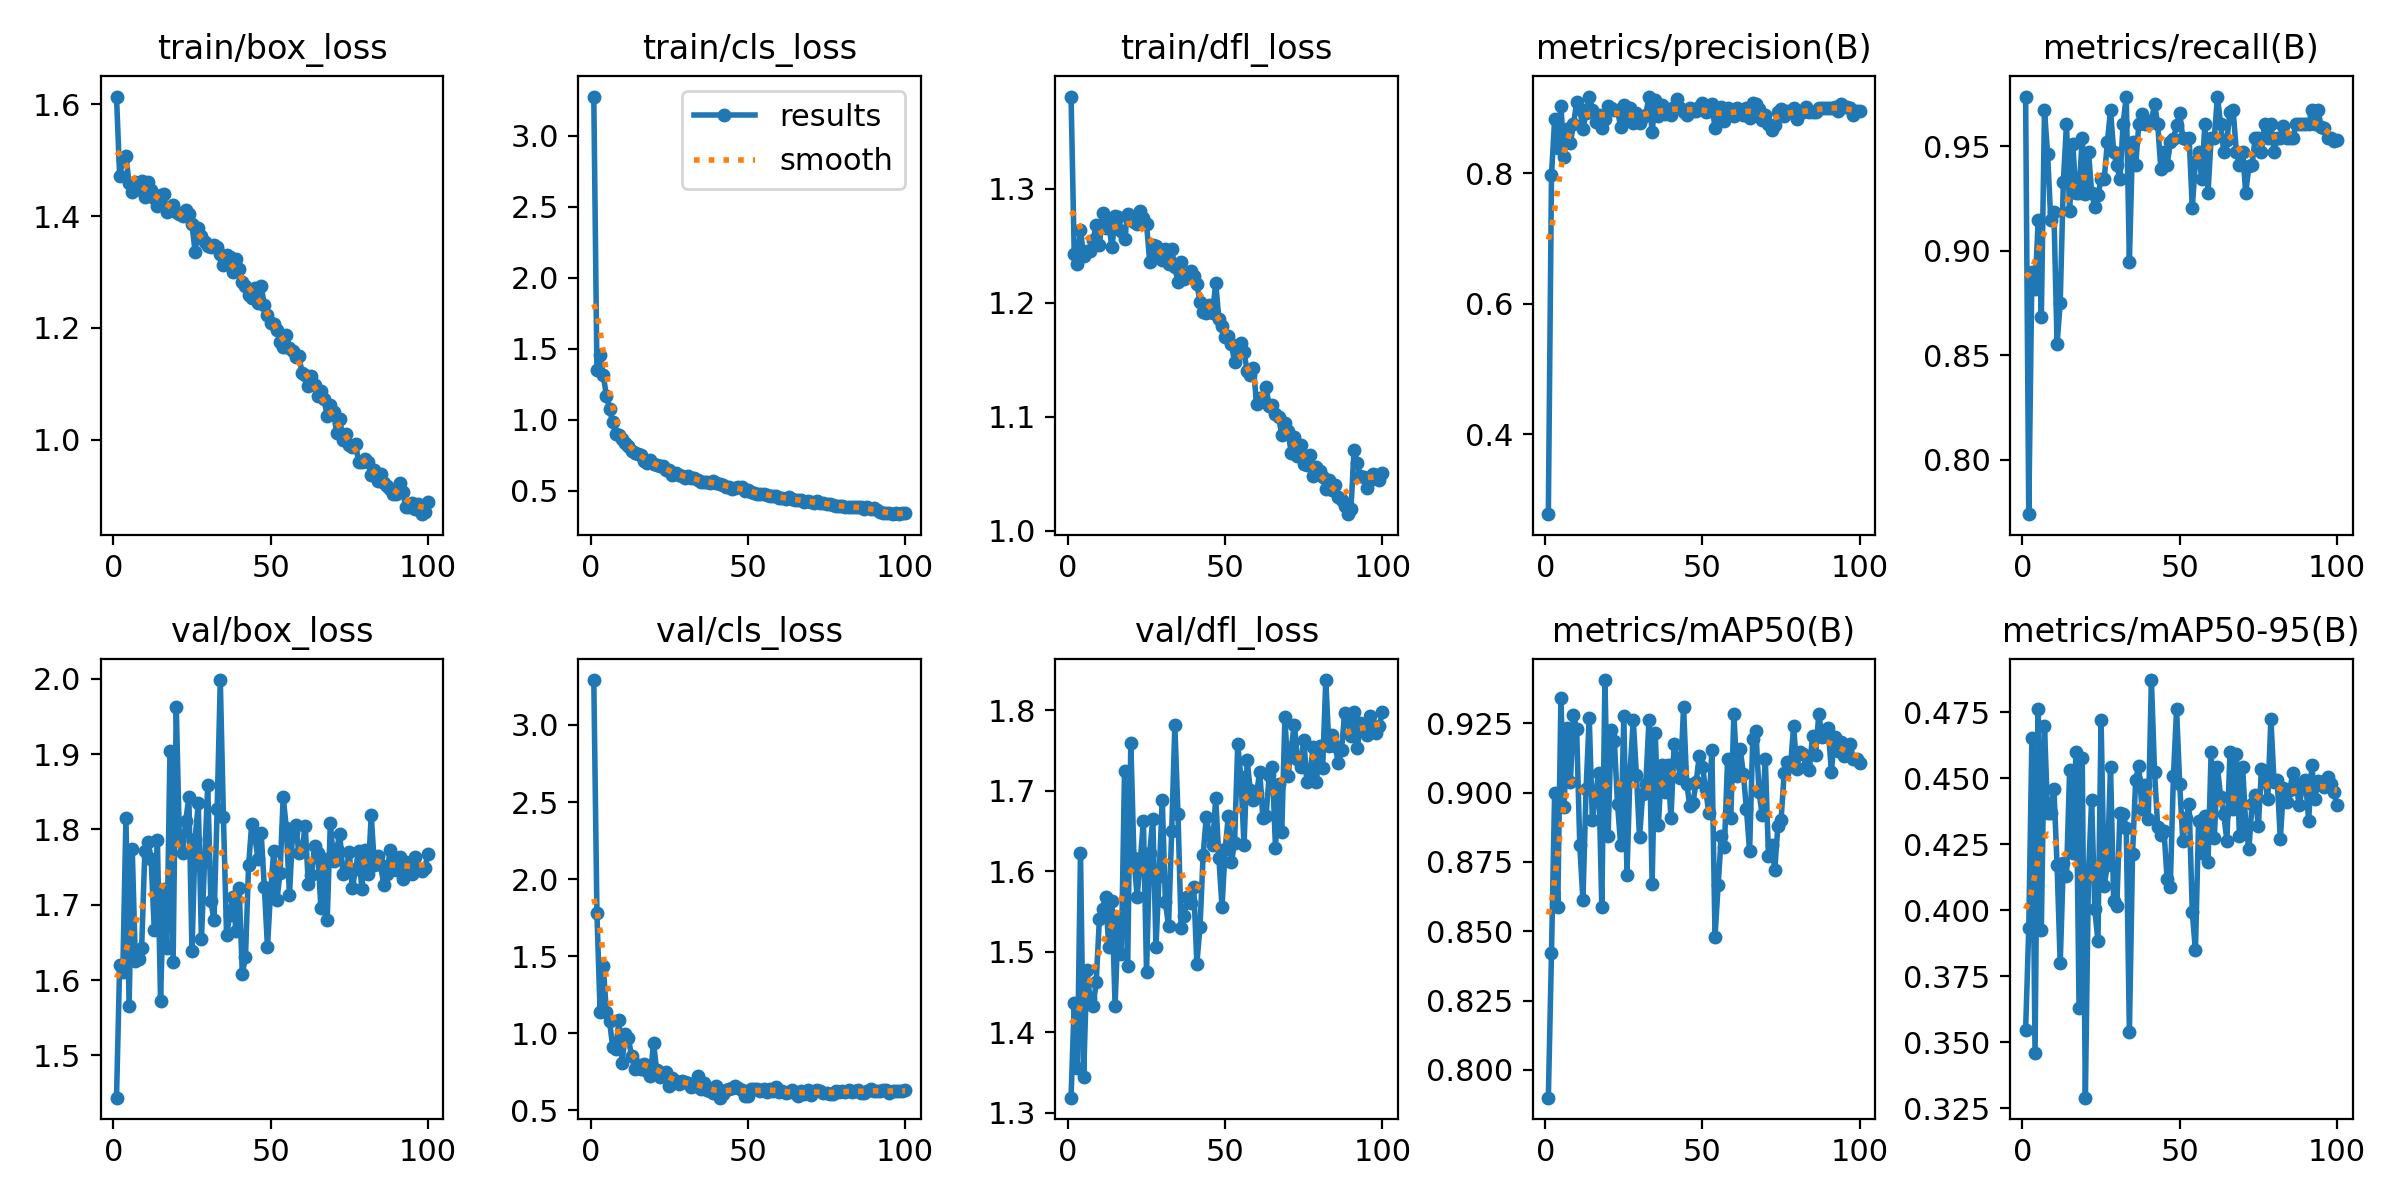

The file beside this chart, header and first rows:
epoch, train/box_loss, train/cls_loss, train/dfl_loss, metrics/precision(B), metrics/recall(B), metrics/mAP50(B), metrics/mAP50-95(B), val/box_loss, val/cls_loss, val/dfl_loss, lr/pg0, lr/pg1, lr/pg2
1, 1.614, 3.275, 1.381, 0.2772, 0.9737, 0.79, 0.3545, 1.444, 3.292, 1.319, 0.0704, 0.003289, 0.003289
2, 1.471, 1.35, 1.243, 0.7968, 0.7739, 0.8421, 0.393, 1.62, 1.779, 1.437, 0.0404, 0.006621, 0.006621
3, 1.501, 1.453, 1.234, 0.8825, 0.8897, 0.8997, 0.4653, 1.611, 1.139, 1.356, 0.01039, 0.009946, 0.009946
4, 1.507, 1.316, 1.264, 0.8394, 0.8816, 0.8587, 0.3457, 1.815, 1.438, 1.623, 0.009978, 0.009978, 0.009978
5, 1.459, 1.17, 1.241, 0.9039, 0.9145, 0.9341, 0.4763, 1.566, 1.139, 1.345, 0.009978, 0.009978, 0.009978
6, 1.444, 1.077, 1.246, 0.825, 0.8684, 0.8947, 0.3926, 1.774, 1.078, 1.477, 0.009961, 0.009961, 0.009961
7, 1.462, 0.9821, 1.246, 0.8681, 0.9671, 0.9232, 0.4697, 1.625, 0.9134, 1.443, 0.009939, 0.009939, 0.009939
8, 1.448, 0.8992, 1.255, 0.8469, 0.9461, 0.9038, 0.4366, 1.628, 0.8971, 1.432, 0.009912, 0.009912, 0.009912
9, 1.463, 0.8941, 1.268, 0.8751, 0.9145, 0.928, 0.4369, 1.643, 1.084, 1.462, 0.009881, 0.009881, 0.009881
10, 1.435, 0.8656, 1.25, 0.9088, 0.9183, 0.9227, 0.446, 1.771, 0.8094, 1.54, 0.009845, 0.009845, 0.009845
11, 1.461, 0.838, 1.279, 0.8983, 0.8553, 0.881, 0.4173, 1.784, 0.9974, 1.554, 0.009803, 0.009803, 0.009803
12, 1.447, 0.8156, 1.265, 0.8684, 0.875, 0.8611, 0.3798, 1.76, 0.9682, 1.568, 0.009758, 0.009758, 0.009758
13, 1.433, 0.783, 1.269, 0.893, 0.9329, 0.9013, 0.4179, 1.667, 0.8534, 1.506, 0.009707, 0.009707, 0.009707
14, 1.418, 0.7692, 1.248, 0.9162, 0.9605, 0.927, 0.4129, 1.785, 0.7647, 1.562, 0.009652, 0.009652, 0.009652
15, 1.438, 0.7616, 1.276, 0.8972, 0.9187, 0.8902, 0.4532, 1.573, 0.7912, 1.433, 0.009593, 0.009593, 0.009593
16, 1.44, 0.7491, 1.275, 0.8784, 0.951, 0.899, 0.4215, 1.721, 0.7661, 1.539, 0.009529, 0.009529, 0.009529
17, 1.407, 0.7124, 1.263, 0.8891, 0.9276, 0.9072, 0.4601, 1.642, 0.8024, 1.497, 0.009461, 0.009461, 0.009461
18, 1.411, 0.6958, 1.256, 0.8692, 0.9276, 0.8588, 0.3628, 1.904, 0.7519, 1.724, 0.009388, 0.009388, 0.009388
19, 1.42, 0.7155, 1.278, 0.8838, 0.9539, 0.9406, 0.4577, 1.624, 0.7223, 1.482, 0.009311, 0.009311, 0.009311
20, 1.408, 0.6916, 1.274, 0.9038, 0.9273, 0.8845, 0.3289, 1.963, 0.9363, 1.759, 0.009229, 0.009229, 0.009229
21, 1.403, 0.6796, 1.271, 0.8996, 0.9474, 0.9227, 0.4145, 1.784, 0.7587, 1.617, 0.009144, 0.009144, 0.009144
22, 1.4, 0.6717, 1.269, 0.8974, 0.9276, 0.9185, 0.4416, 1.769, 0.718, 1.568, 0.009055, 0.009055, 0.009055
23, 1.411, 0.6743, 1.28, 0.8973, 0.9211, 0.8957, 0.4003, 1.811, 0.738, 1.612, 0.008961, 0.008961, 0.008961
24, 1.403, 0.6491, 1.274, 0.8702, 0.9265, 0.8811, 0.3881, 1.843, 0.7503, 1.663, 0.008864, 0.008864, 0.008864
25, 1.385, 0.6448, 1.269, 0.9052, 0.9342, 0.9275, 0.472, 1.638, 0.6587, 1.475, 0.008763, 0.008763, 0.008763
26, 1.336, 0.6122, 1.236, 0.8837, 0.9342, 0.8704, 0.4092, 1.788, 0.7096, 1.623, 0.008658, 0.008658, 0.008658
27, 1.379, 0.6273, 1.25, 0.9004, 0.9518, 0.9078, 0.4171, 1.835, 0.6889, 1.665, 0.00855, 0.00855, 0.00855
28, 1.364, 0.6118, 1.249, 0.8763, 0.9671, 0.9262, 0.4544, 1.655, 0.6695, 1.505, 0.008438, 0.008438, 0.008438
29, 1.353, 0.6052, 1.241, 0.8918, 0.9474, 0.9065, 0.4036, 1.757, 0.6894, 1.594, 0.008323, 0.008323, 0.008323
30, 1.346, 0.5907, 1.237, 0.8773, 0.9408, 0.8839, 0.4017, 1.858, 0.684, 1.689, 0.008205, 0.008205, 0.008205
31, 1.345, 0.6018, 1.248, 0.8861, 0.9342, 0.8995, 0.4368, 1.704, 0.6791, 1.561, 0.008084, 0.008084, 0.008084
32, 1.348, 0.5893, 1.234, 0.89, 0.9605, 0.9032, 0.4364, 1.68, 0.6502, 1.532, 0.007959, 0.007959, 0.007959
33, 1.344, 0.5914, 1.247, 0.9176, 0.9737, 0.9261, 0.4312, 1.827, 0.6554, 1.65, 0.007832, 0.007832, 0.007832
34, 1.332, 0.5746, 1.231, 0.863, 0.8947, 0.8671, 0.3538, 1.998, 0.725, 1.781, 0.007702, 0.007702, 0.007702
35, 1.312, 0.564, 1.218, 0.9118, 0.9521, 0.9213, 0.4213, 1.816, 0.6365, 1.671, 0.00757, 0.00757, 0.00757
36, 1.331, 0.5651, 1.236, 0.8876, 0.9408, 0.8883, 0.4495, 1.659, 0.6777, 1.53, 0.007435, 0.007435, 0.007435
37, 1.328, 0.5629, 1.22, 0.9051, 0.9605, 0.9101, 0.4546, 1.686, 0.6291, 1.544, 0.007297, 0.007297, 0.007297
38, 1.3, 0.5528, 1.224, 0.8907, 0.9655, 0.9004, 0.4383, 1.71, 0.628, 1.568, 0.007158, 0.007158, 0.007158
39, 1.323, 0.5716, 1.227, 0.8991, 0.9605, 0.9099, 0.4475, 1.665, 0.6152, 1.56, 0.007016, 0.007016, 0.007016
40, 1.305, 0.5576, 1.223, 0.8886, 0.9605, 0.8907, 0.4345, 1.723, 0.659, 1.581, 0.006872, 0.006872, 0.006872
41, 1.283, 0.548, 1.216, 0.9013, 0.9618, 0.9176, 0.4872, 1.609, 0.5817, 1.485, 0.006727, 0.006727, 0.006727
42, 1.275, 0.5392, 1.201, 0.9133, 0.9702, 0.9121, 0.4523, 1.63, 0.6044, 1.53, 0.00658, 0.00658, 0.00658
43, 1.259, 0.5279, 1.192, 0.9006, 0.9605, 0.9053, 0.4314, 1.753, 0.6295, 1.62, 0.006431, 0.006431, 0.006431
44, 1.253, 0.5255, 1.191, 0.8936, 0.9391, 0.9308, 0.4283, 1.808, 0.6364, 1.668, 0.006281, 0.006281, 0.006281
45, 1.271, 0.5144, 1.198, 0.8888, 0.9474, 0.9032, 0.4299, 1.79, 0.6424, 1.645, 0.00613, 0.00613, 0.00613
46, 1.244, 0.5162, 1.191, 0.8994, 0.9411, 0.8951, 0.4117, 1.761, 0.6555, 1.633, 0.005978, 0.005978, 0.005978
47, 1.275, 0.5299, 1.218, 0.8949, 0.9519, 0.8964, 0.4089, 1.795, 0.6461, 1.69, 0.005824, 0.005824, 0.005824
48, 1.241, 0.5234, 1.186, 0.895, 0.9534, 0.9037, 0.4507, 1.724, 0.6297, 1.616, 0.00567, 0.00567, 0.00567
49, 1.223, 0.4984, 1.179, 0.9012, 0.9598, 0.9133, 0.4761, 1.644, 0.5911, 1.555, 0.005516, 0.005516, 0.005516
50, 1.209, 0.5035, 1.17, 0.9073, 0.9657, 0.9094, 0.4478, 1.718, 0.5942, 1.627, 0.005361, 0.005361, 0.005361
51, 1.208, 0.4943, 1.171, 0.8946, 0.9539, 0.9014, 0.426, 1.772, 0.6393, 1.668, 0.005206, 0.005206, 0.005206
52, 1.196, 0.4867, 1.164, 0.895, 0.9532, 0.8928, 0.4349, 1.706, 0.6348, 1.612, 0.00505, 0.00505, 0.00505
53, 1.175, 0.48, 1.148, 0.9062, 0.9539, 0.9153, 0.44, 1.742, 0.6378, 1.635, 0.004895, 0.004895, 0.004895
54, 1.166, 0.4738, 1.156, 0.8695, 0.9204, 0.8479, 0.3992, 1.843, 0.6259, 1.758, 0.004739, 0.004739, 0.004739
55, 1.187, 0.4771, 1.165, 0.8884, 0.9426, 0.8668, 0.3847, 1.802, 0.6409, 1.717, 0.004584, 0.004584, 0.004584
56, 1.164, 0.4721, 1.157, 0.9015, 0.9474, 0.8844, 0.4336, 1.713, 0.6171, 1.632, 0.00443, 0.00443, 0.00443
57, 1.159, 0.4657, 1.14, 0.8804, 0.9342, 0.8804, 0.4216, 1.797, 0.6392, 1.738, 0.004276, 0.004276, 0.004276
58, 1.148, 0.4663, 1.137, 0.8999, 0.9605, 0.9122, 0.4358, 1.805, 0.6273, 1.701, 0.004123, 0.004123, 0.004123
59, 1.149, 0.4646, 1.143, 0.8965, 0.9276, 0.8907, 0.418, 1.768, 0.6484, 1.688, 0.00397, 0.00397, 0.00397
60, 1.12, 0.4512, 1.111, 0.8873, 0.9539, 0.9284, 0.4601, 1.773, 0.6168, 1.697, 0.003819, 0.003819, 0.003819
... 40 more rows
